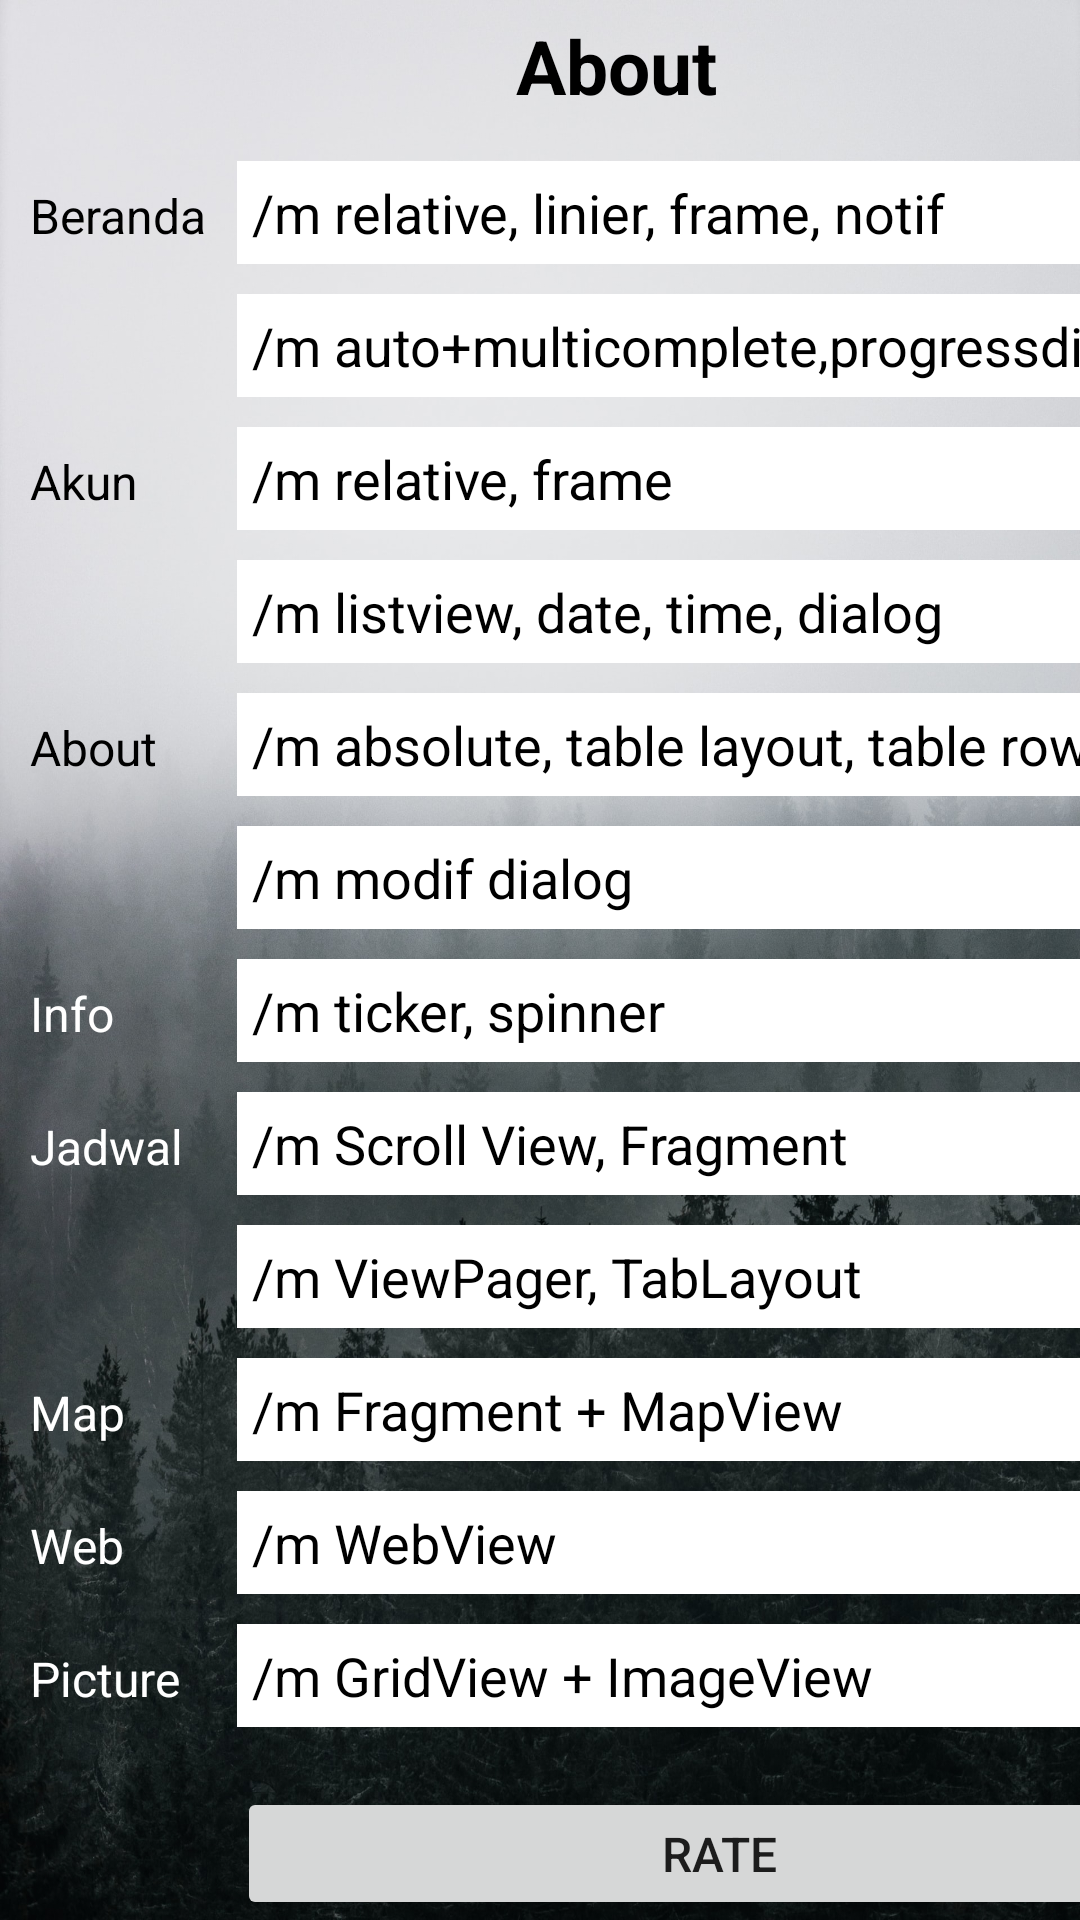

Layout XML and referenced resources for this Android screen:
<!-- AndroidManifest.xml: application theme Theme.MphoneSImple -->
<!-- res/layout/activity_about.xml -->
<AbsoluteLayout xmlns:android="http://schemas.android.com/apk/res/android"
    android:layout_width="match_parent"
    android:layout_height="match_parent"
    android:background="@drawable/home2"
    android:orientation="vertical"
    android:stretchColumns="1">

    <TableLayout
        android:layout_width="match_parent"
        android:layout_height="match_parent">

    <TableRow android:padding="5dip">

        <TextView
            android:layout_height="wrap_content"
            android:layout_marginBottom="10dp"
            android:layout_span="2"
            android:gravity="center_horizontal"
            android:text="About"
            android:textColor="@color/black"
            android:textSize="25sp"
            android:textStyle="bold" />
    </TableRow>

    <TableRow>

        <TextView
            android:layout_height="wrap_content"
            android:layout_column="0"
            android:layout_marginLeft="10dp"
            android:text="Beranda"
            android:textColor="@color/black"
            android:textSize="16sp" />

        <EditText
            android:id="@+id/AboutBeranda"
            android:layout_height="wrap_content"
            android:layout_column="1"
            android:layout_marginLeft="10dp"
            android:background="#fff"
            android:enabled="false"
            android:padding="5dp"
            android:text="/m relative, linier, frame, notif"
            android:textColor="#000" />
    </TableRow>
        <TableRow>

            <EditText
                android:id="@+id/AboutBeranda1"
                android:layout_height="wrap_content"
                android:layout_column="1"
                android:layout_marginLeft="10dp"
                android:layout_marginTop="10dp"
                android:background="#fff"
                android:enabled="false"
                android:padding="5dp"
                android:text="/m auto+multicomplete,progressdialog"
                android:textColor="#000" />
        </TableRow>

    <TableRow>

        <TextView
            android:layout_height="wrap_content"
            android:layout_column="0"
            android:layout_marginLeft="10dp"
            android:layout_marginTop="10dp"
            android:text="Akun"
            android:textColor="@color/black"
            android:textSize="16sp" />

        <EditText
            android:id="@+id/akunAbout"
            android:layout_height="wrap_content"
            android:layout_column="1"
            android:layout_marginLeft="10dp"
            android:layout_marginTop="10dp"
            android:background="#fff"
            android:enabled="false"
            android:padding="5dp"
            android:text="/m relative, frame"
            android:textColor="#000" />
    </TableRow>

        <TableRow>
            <EditText
                android:id="@+id/AboutAkun1"
                android:layout_height="wrap_content"
                android:layout_column="1"
                android:layout_marginLeft="10dp"
                android:layout_marginTop="10dp"
                android:background="#fff"
                android:enabled="false"
                android:padding="5dp"
                android:text="/m listview, date, time, dialog"
                android:textColor="#000" />
        </TableRow>

        <TableRow>
        <TextView
            android:layout_height="wrap_content"
            android:layout_column="0"
            android:layout_marginLeft="10dp"
            android:layout_marginTop="10dp"
            android:text="About"
            android:textColor="@color/black"
            android:textSize="16sp" />

        <EditText
            android:id="@+id/AboutAbout"
            android:layout_width="311dp"
            android:layout_height="wrap_content"
            android:layout_column="1"
            android:layout_marginLeft="10dp"
            android:layout_marginTop="10dp"
            android:background="#fff"
            android:enabled="false"
            android:padding="5dp"
            android:text="/m absolute, table layout, table row"
            android:textColor="#000" />

    </TableRow>

        <TableRow>
            <EditText
                android:id="@+id/About1"
                android:layout_height="wrap_content"
                android:layout_column="1"
                android:layout_marginLeft="10dp"
                android:layout_marginTop="10dp"
                android:background="#fff"
                android:enabled="false"
                android:padding="5dp"
                android:text="/m modif dialog"
                android:textColor="#000" />
        </TableRow>

        <TableRow>

            <TextView
                android:layout_height="wrap_content"
                android:layout_column="0"
                android:layout_marginLeft="10dp"
                android:layout_marginTop="10dp"
                android:text="Info"
                android:textColor="@color/white"
                android:textSize="16sp" />

            <EditText
                android:id="@+id/AboutPicture"
                android:layout_width="311dp"
                android:layout_height="wrap_content"
                android:layout_column="1"
                android:layout_marginLeft="10dp"
                android:layout_marginTop="10dp"
                android:background="#fff"
                android:enabled="false"
                android:padding="5dp"
                android:text="/m ticker, spinner"
                android:textColor="#000" />
        </TableRow>

        <TableRow>

            <TextView
                android:layout_height="wrap_content"
                android:layout_column="0"
                android:layout_marginLeft="10dp"
                android:layout_marginTop="10dp"
                android:text="Jadwal"
                android:textColor="@color/white"
                android:textSize="16sp" />

            <EditText
                android:id="@+id/AboutJadwal"
                android:layout_width="311dp"
                android:layout_height="wrap_content"
                android:layout_column="1"
                android:layout_marginLeft="10dp"
                android:layout_marginTop="10dp"
                android:background="#fff"
                android:enabled="false"
                android:padding="5dp"
                android:text="/m Scroll View, Fragment"
                android:textColor="#000" />
        </TableRow>
        <TableRow>
            <EditText
                android:id="@+id/AboutJadwal1"
                android:layout_height="wrap_content"
                android:layout_column="1"
                android:layout_marginLeft="10dp"
                android:layout_marginTop="10dp"
                android:background="#fff"
                android:enabled="false"
                android:padding="5dp"
                android:text="/m ViewPager, TabLayout"
                android:textColor="#000" />
        </TableRow>

        <TableRow>

            <TextView
                android:layout_height="wrap_content"
                android:layout_column="0"
                android:layout_marginLeft="10dp"
                android:layout_marginTop="10dp"
                android:text="Map"
                android:textColor="@color/white"
                android:textSize="16sp" />

            <EditText
                android:id="@+id/AboutMap"
                android:layout_width="311dp"
                android:layout_height="wrap_content"
                android:layout_column="1"
                android:layout_marginLeft="10dp"
                android:layout_marginTop="10dp"
                android:background="#fff"
                android:enabled="false"
                android:padding="5dp"
                android:text="/m Fragment + MapView"
                android:textColor="#000" />
        </TableRow>

        <TableRow>

            <TextView
                android:layout_height="wrap_content"
                android:layout_column="0"
                android:layout_marginLeft="10dp"
                android:layout_marginTop="10dp"
                android:text="Web"
                android:textColor="@color/white"
                android:textSize="16sp" />

            <EditText
                android:id="@+id/AboutWeb1"
                android:layout_width="311dp"
                android:layout_height="wrap_content"
                android:layout_column="1"
                android:layout_marginLeft="10dp"
                android:layout_marginTop="10dp"
                android:background="#fff"
                android:enabled="false"
                android:padding="5dp"
                android:text="/m WebView"
                android:textColor="#000" />
        </TableRow>

        <TableRow>

            <TextView
                android:layout_height="wrap_content"
                android:layout_column="0"
                android:layout_marginLeft="10dp"
                android:layout_marginTop="10dp"
                android:text="Picture"
                android:textColor="@color/white"
                android:textSize="16sp" />

            <EditText
                android:id="@+id/AboutPicture1"
                android:layout_width="311dp"
                android:layout_height="wrap_content"
                android:layout_column="1"
                android:layout_marginLeft="10dp"
                android:layout_marginTop="10dp"
                android:background="#fff"
                android:enabled="false"
                android:padding="5dp"
                android:text="/m GridView + ImageView"
                android:textColor="#000" />
        </TableRow>


        <TableRow>

            <Button
                android:layout_height="wrap_content"
                android:layout_column="1"
                android:layout_marginLeft="10dp"
                android:layout_marginTop="20dp"
                android:onClick="withRatingBar"
                android:text="Rate"
                android:textSize="16sp" />

        </TableRow>
        
        

</TableLayout>
</AbsoluteLayout>
<!-- resources referenced by this layout -->
<resources>
  <!-- drawable home2: jpg bitmap (drawable-v24, 471625 bytes) -->
  <style name="Theme.MphoneSImple" parent="Theme.MaterialComponents.DayNight.DarkActionBar">
          
          <item name="colorPrimary">@color/black</item>
          <item name="colorPrimaryVariant">@color/purple_700</item>
          <item name="colorOnPrimary">@color/white</item>
          
          <item name="colorSecondary">@color/teal_200</item>
          <item name="colorSecondaryVariant">@color/teal_700</item>
          <item name="colorOnSecondary">@color/black</item>
          
          <item name="android:statusBarColor" tools:targetApi="l">?attr/colorPrimaryVariant</item>
          
      </style>
  <!-- not gathered from this repository: default colours our renderer supplied (Android Studio template values) -->
  <color name="purple_700">#FF3700B3</color>
  <color name="teal_200">#FF03DAC5</color>
  <color name="teal_700">#FF018786</color>
  <color name="black">#FF000000</color>
  <color name="white">#FFFFFFFF</color>
</resources>
